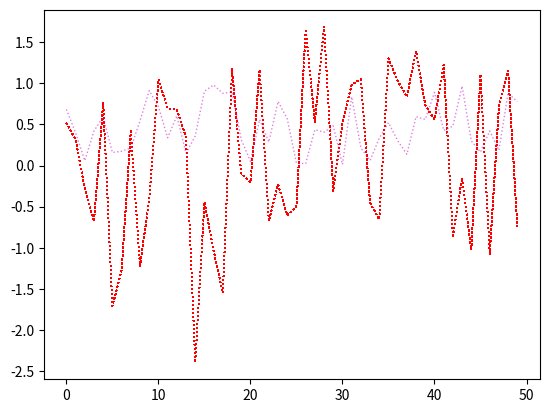

This figure's Python source:
import numpy as np
import matplotlib.pyplot as plt

x = np.arange(0, 50, 1)
y = np.random.randn(50)
z = np.random.random(50)

# plt.plot return matplotlib.lines.Line2D object, is a indexable object
line1, line2 = plt.plot(x, y, x, z)
# 使用 line2D 对象的方法进行控制
line1.set_antialiased(False)
line2.set_alpha(0.5)
# 使用 plt.setp 方法对 line2D 对象进行控制
# 可以对单独一条线控制，也可以对 matplotlib.lines.Line2D object
plt.setp(line1, color='r')
plt.setp(line2, color='m')
plt.setp((line1, line2), linestyle=':', linewidth=1)

# 通过调用不加参数的 setp，可获取当前 line 的属性
plt.setp(line1)

plt.show()
